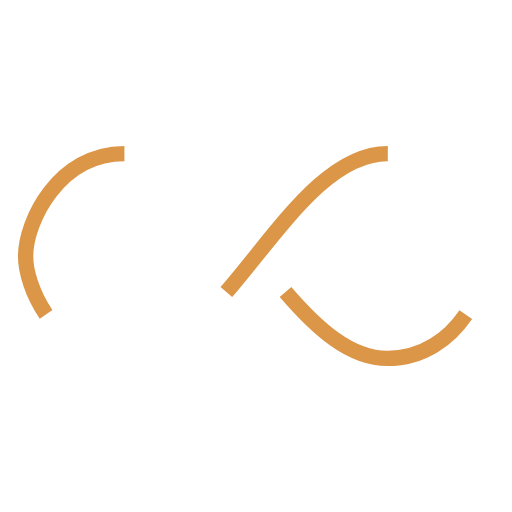
t = 0.00 s
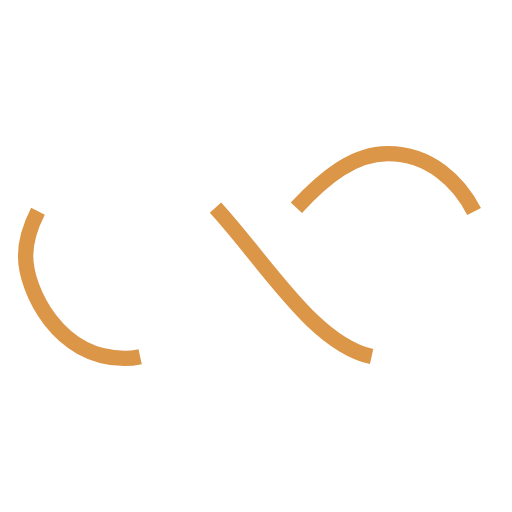
t = 0.25 s
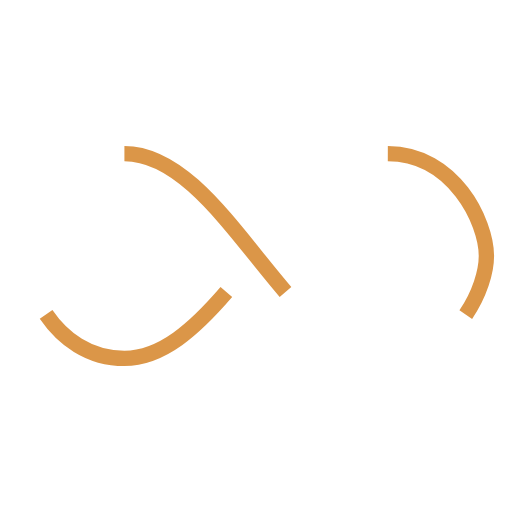
t = 0.50 s
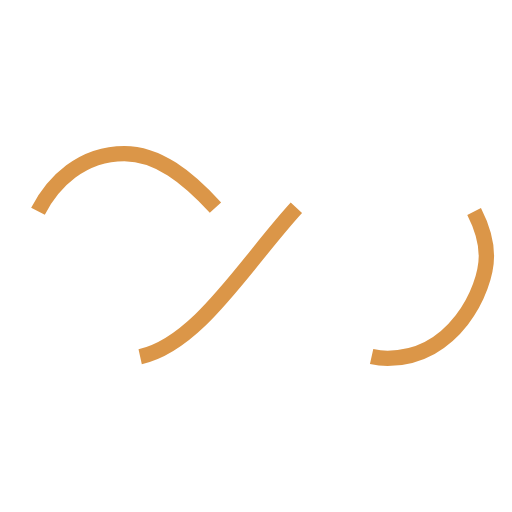
t = 0.75 s

The animated SVG that drew these frames (rendered in a browser with its animation timeline set to each time). Animation: 1 SMIL element (animate=1); one cycle of 1.00 s, repeats indefinitely.

<svg width="100px"  height="100px"  xmlns="http://www.w3.org/2000/svg" viewBox="0 0 100 100" preserveAspectRatio="xMidYMid" class="lds-infinity" style="background: none;"><path fill="none" ng-attr-stroke="{{config.stroke}}" ng-attr-stroke-width="{{config.width}}" ng-attr-stroke-dasharray="{{config.dasharray}}" d="M24.3,30C11.4,30,5,43.3,5,50s6.4,20,19.3,20c19.3,0,32.1-40,51.4-40 C88.6,30,95,43.3,95,50s-6.4,20-19.3,20C56.4,70,43.6,30,24.3,30z" stroke="#db9648" stroke-width="3" stroke-dasharray="42.76482137044271 42.76482137044271"><animate attributeName="stroke-dashoffset" calcMode="linear" values="0;256.58892822265625" keyTimes="0;1" dur="1" begin="0s" repeatCount="indefinite"></animate></path></svg>